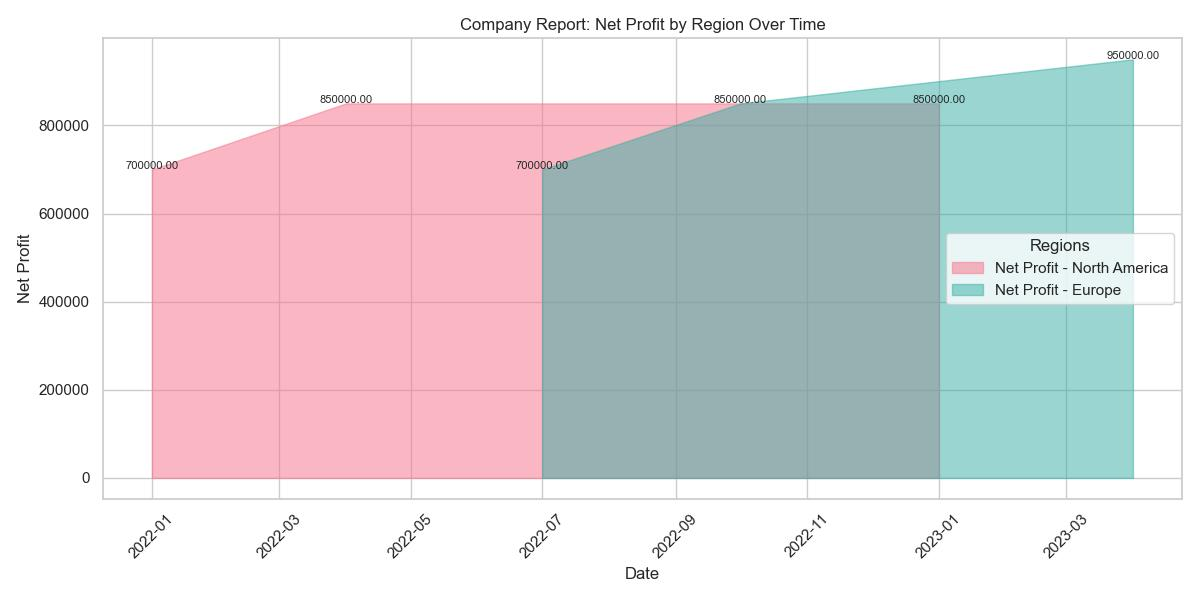

The table this chart was drawn from, first rows:
Date, Region, Division, Sales, Expenses, Net_Profit
2022-01-01, North America, Sales, 1500000, 800000, 700000
2022-04-01, North America, Sales, 1700000, 850000, 850000
2022-07-01, Europe, Sales, 1600000, 900000, 700000
2022-10-01, Europe, Sales, 1800000, 950000, 850000
2023-01-01, North America, Sales, 1750000, 900000, 850000
2023-04-01, Europe, Sales, 1900000, 950000, 950000
